Photos from the image-classification dataset "data" in the GitHub repository skhabiri/DeepSort_Pytorch_Yolov5. Its 3 classes are: bird, flat-wing drone, quadcopter.

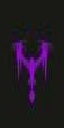
Label: quadcopter

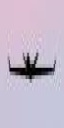
Label: flat-wing drone

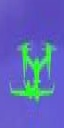
Label: quadcopter

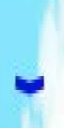
Label: bird

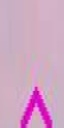
Label: bird

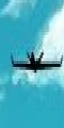
Label: flat-wing drone
